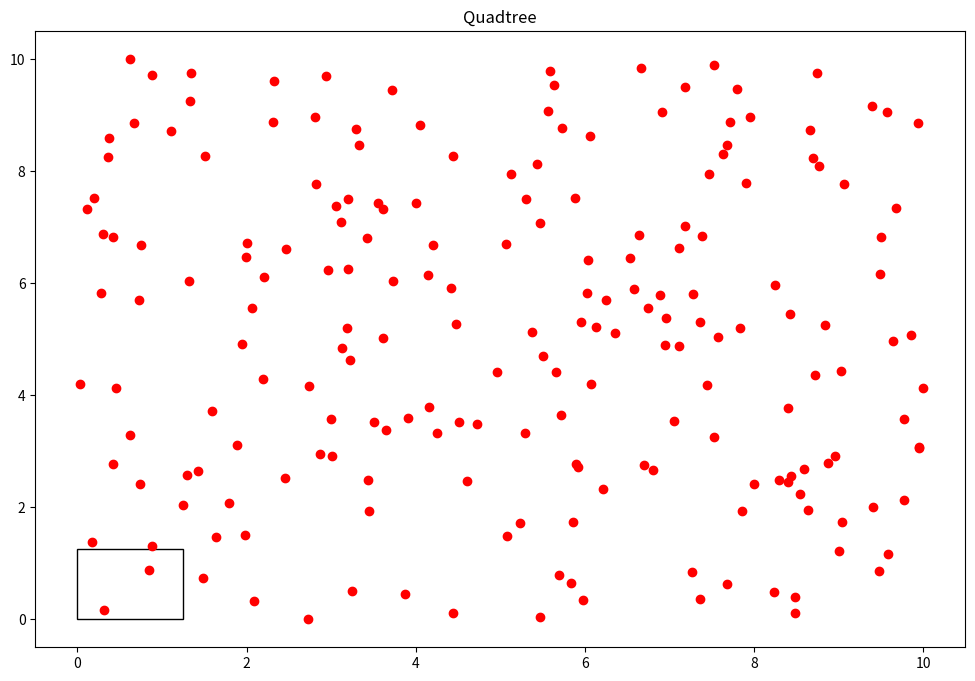

Here is the Python script that generated this plot:
import random 
import matplotlib.pyplot as plt # bilblioteca para graficar
import matplotlib.patches as patches

class Particula():
    def __init__(self, x:float, y:float):
        self.x =x
        self.y = y

class Nodo():
    def __init__(self, x0:float, y0:float, w:float, h:float, particulas):
        self.x0 = x0
        self.y0 = y0
        self.ancho = w
        self.alto = h
        self.particulas = particulas
        self.hijos = []
        
    def get_ancho(self):
        return self.ancho
    
    def get_alto(self):
        return self.alto
    
    def get_particulas(self):
        return self.particulas

def subdivision_recusiva(nodo:Nodo, k:int):
    if len(nodo.particulas)<=k:
        return
    
    w_ = float(0.5*nodo.ancho)
    h_ = float(0.5*nodo.alto)
    
    p= cuantas_contiene(nodo.x0,nodo.y0, w_, h_, nodo.particulas)
    nodo.x1 = Nodo(nodo.x0, nodo.y0, w_, h_, p)
    subdivision_recusiva(nodo.x1,k)
    
    p= cuantas_contiene(nodo.x0,nodo.y0+h_, w_, h_, nodo.particulas)
    nodo.x2 = Nodo(nodo.x0, nodo.y0+h_, w_, h_, p)
    subdivision_recusiva(nodo.x2,k)
    
    p= cuantas_contiene(nodo.x0+w_,nodo.y0, w_, h_, nodo.particulas)
    nodo.x3 = Nodo(nodo.x0+w_, nodo.y0, w_, h_, p)
    subdivision_recusiva(nodo.x3,k)
    
    p= cuantas_contiene(nodo.x0+w_,nodo.y0+h_, w_, h_, nodo.particulas)
    nodo.x4 = Nodo(nodo.x0+w_, nodo.y0+h_, w_, h_, p)
    subdivision_recusiva(nodo.x4,k)
    
    nodo.hijos = [nodo.x1, nodo.x2, nodo.x3,nodo.x4]
    

def cuantas_contiene(x:float, y:float, w:float, h:float, particulas):
    pts = []
    for particula in particulas:
        if particula.x >= x and particula.x <= x+w and particula.y>=y and particula.y<=y+h:
            pts.append(particula)
    return pts
    
def encontrar_hijos(nodo):
    if not nodo.hijos:
        return [nodo]
    else:
        hijos = []
        for hijo in nodo.hijos:
            hijos += (encontrar_hijos(hijo))
    return hijos

class QTree():
    def __init__(self, k:int, n:int):
        self.umbral = k
        self.particulas = [Particula(random.uniform(0,10), random.uniform(0,10)) for x in  range(n)]
        self.root= Nodo(0, 0,10, 10, self.particulas)
        
    def add_particulas(self, x:float, y:float):
        self.particulas.append(Particula(x,y))
    
    def get_particulas(self):
        return self.particulas
    
    def subdividir(self):
        subdivision_recusiva(self.root,self.umbral)
        
    def visualizacion(self):
        fig = plt.figure(figsize=(12,8))
        plt.title("Quadtree")
        c = encontrar_hijos(self.root)
        print("Numero de segmentos: %d" %len(c))
        areas= set()
        for el in c:
            areas.add(el.ancho*el.ancho)
        print("Minima area por segmento: %.3f units" %min(areas))
        for n in c:
            plt.gcf().gca().add_patch(patches.Rectangle((n.x0, n.y0), n.ancho, n.alto, fill=False))
            x = [particula.x for particula in self.particulas]
            y = [particula.y for particula in self.particulas]
            plt.plot(x,y, "ro") #muestra las particulas como puntos
            plt.show()
            return

qtree = QTree(2,200)
qtree.subdividir()
qtree.visualizacion()
    
    
